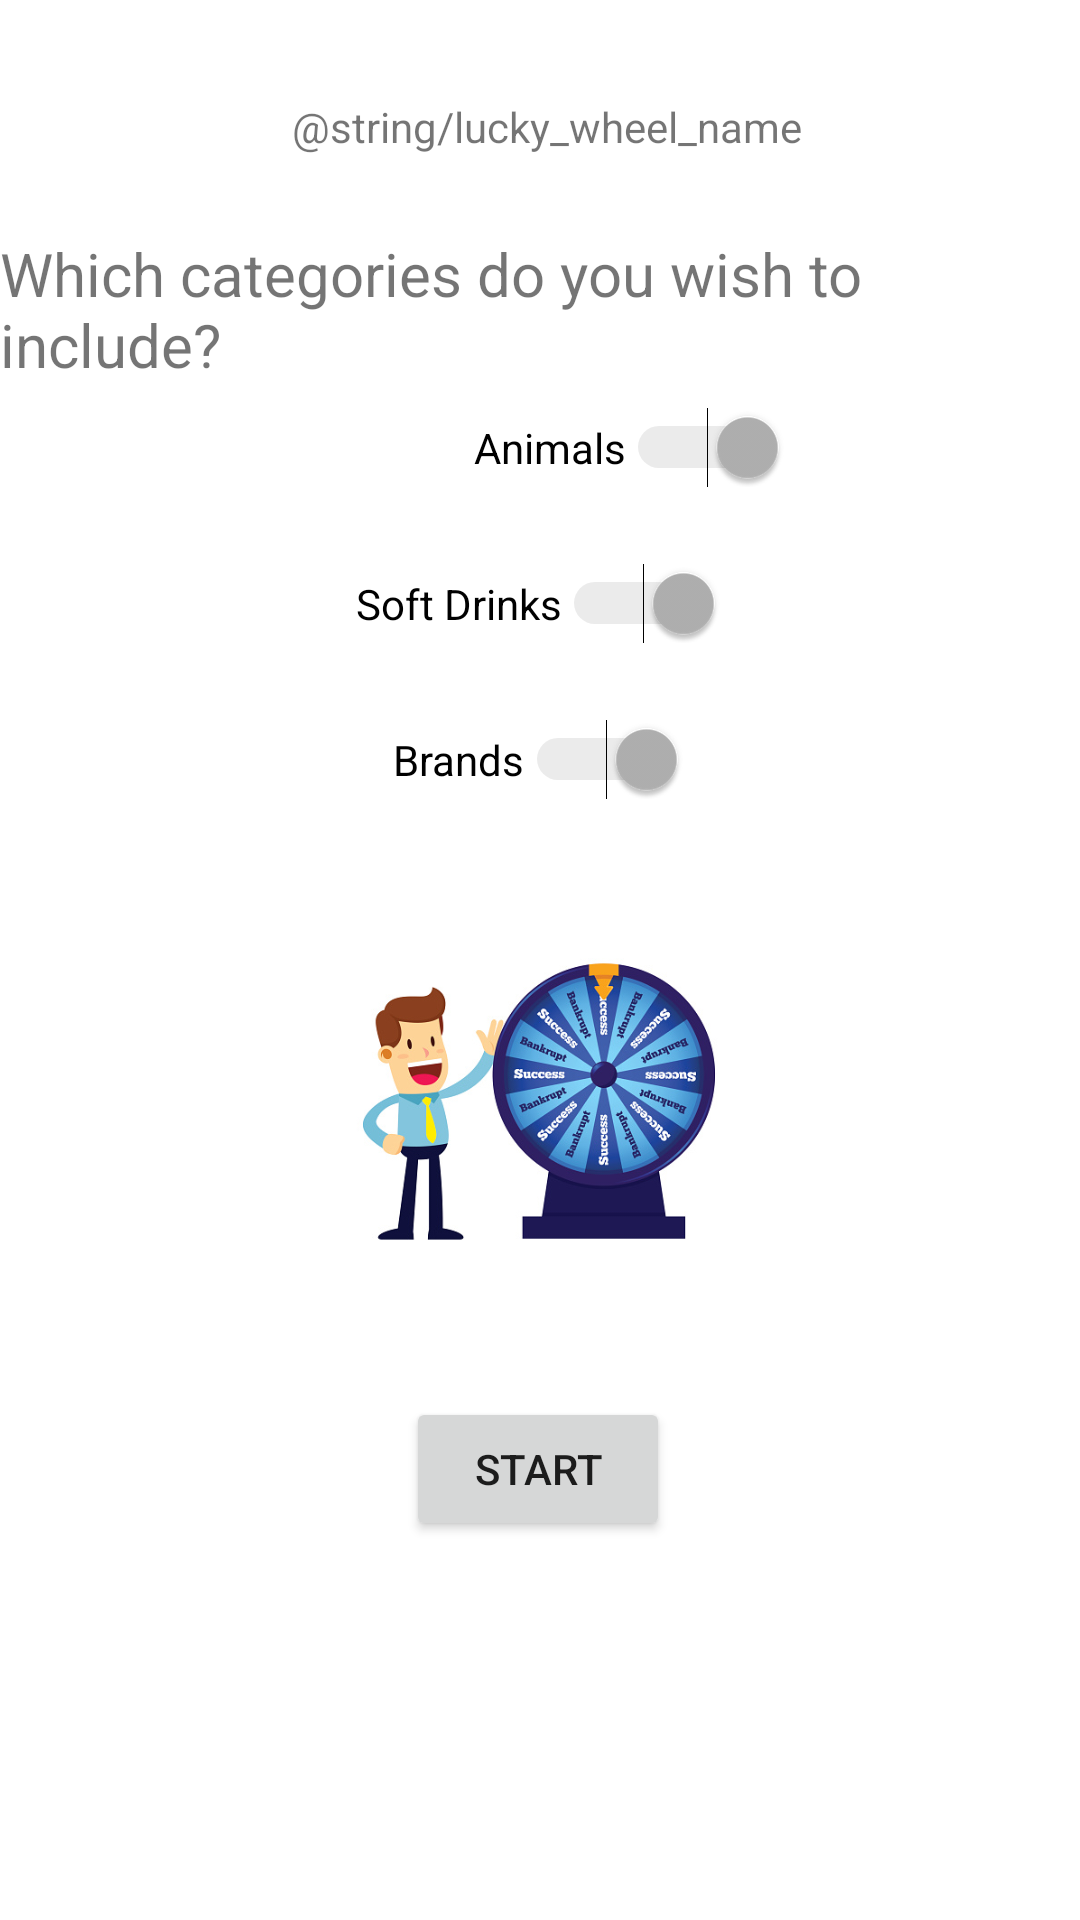

Android layout source for this screen:
<!-- AndroidManifest.xml: application theme Theme.S205353Lykkehjulet -->
<!-- res/layout/fragment_choose_topic.xml -->
<?xml version="1.0" encoding="utf-8"?>
<androidx.constraintlayout.widget.ConstraintLayout xmlns:android="http://schemas.android.com/apk/res/android"
    xmlns:app="http://schemas.android.com/apk/res-auto"
    xmlns:tools="http://schemas.android.com/tools"
    android:layout_width="match_parent"
    android:layout_height="match_parent"
    android:background="@color/white"
    tools:context=".ChooseTopicFragment">


    <Switch
        android:id="@+id/animals"
        android:layout_width="wrap_content"
        android:layout_height="wrap_content"
        android:layout_marginStart="158dp"
        android:layout_marginTop="120dp"
        android:layout_marginEnd="156dp"
        android:layout_marginBottom="10dp"
        android:text="Animals"
        app:layout_constraintBottom_toTopOf="@+id/soft_drinks"
        app:layout_constraintEnd_toEndOf="parent"
        app:layout_constraintHorizontal_bias="0.0"
        app:layout_constraintStart_toStartOf="parent"
        app:layout_constraintTop_toBottomOf="@+id/textView3"
        android:checked="true" />

    <Switch
        android:id="@+id/soft_drinks"
        android:layout_width="wrap_content"
        android:layout_height="wrap_content"
        android:layout_marginTop="15dp"
        android:layout_marginBottom="10dp"
        android:text="Soft Drinks"
        app:layout_constraintBottom_toTopOf="@+id/brands"
        app:layout_constraintEnd_toEndOf="parent"
        app:layout_constraintStart_toStartOf="parent"
        app:layout_constraintTop_toBottomOf="@+id/animals"
        android:checked="true" />

    <Switch
        android:id="@+id/brands"
        android:layout_width="wrap_content"
        android:layout_height="wrap_content"
        android:layout_marginTop="15dp"
        android:layout_marginBottom="80dp"
        android:text="Brands"
        app:layout_constraintBottom_toTopOf="@+id/start"
        app:layout_constraintEnd_toEndOf="parent"
        app:layout_constraintStart_toStartOf="parent"
        app:layout_constraintTop_toBottomOf="@+id/soft_drinks"
        android:checked="true" />

    <TextView
        android:id="@+id/textView3"
        android:layout_width="wrap_content"
        android:layout_height="wrap_content"
        android:layout_marginBottom="60dp"
        android:text="Which categories do you wish to include?"
        android:textSize="20sp"
        app:layout_constraintBottom_toBottomOf="parent"
        app:layout_constraintEnd_toEndOf="parent"
        app:layout_constraintHorizontal_bias="0.488"
        app:layout_constraintStart_toStartOf="parent"
        app:layout_constraintTop_toTopOf="parent"
        app:layout_constraintVertical_bias="0.147" />

    <Button
        android:id="@+id/start"
        android:layout_width="wrap_content"
        android:layout_height="wrap_content"
        android:layout_marginTop="119dp"
        android:layout_marginBottom="239dp"
        android:text="Start"
        app:layout_constraintBottom_toBottomOf="parent"
        app:layout_constraintEnd_toEndOf="parent"
        app:layout_constraintHorizontal_bias="0.498"
        app:layout_constraintStart_toStartOf="parent"
        app:layout_constraintTop_toBottomOf="@+id/brands" />

    <TextView
        android:id="@+id/lucky_wheel"
        android:layout_width="wrap_content"
        android:layout_height="wrap_content"
        android:layout_marginTop="20dp"
        android:layout_marginBottom="26dp"
        android:text="@string/lucky_wheel_name"
        android:textSize="14sp"
        app:layout_constraintBottom_toTopOf="@+id/textView3"
        app:layout_constraintEnd_toEndOf="parent"
        app:layout_constraintHorizontal_bias="0.513"
        app:layout_constraintStart_toStartOf="parent"
        app:layout_constraintTop_toTopOf="parent"
        app:layout_constraintVertical_bias="1.0" />

    <ImageView
        android:id="@+id/imageView2"
        android:layout_width="136dp"
        android:layout_height="123dp"
        android:layout_marginTop="39dp"
        android:src="@drawable/front_page"
        app:layout_constraintBottom_toTopOf="@+id/start"
        app:layout_constraintEnd_toEndOf="parent"
        app:layout_constraintHorizontal_bias="0.498"
        app:layout_constraintStart_toStartOf="parent"
        app:layout_constraintTop_toBottomOf="@+id/brands"
        app:layout_constraintVertical_bias="0.0" />

</androidx.constraintlayout.widget.ConstraintLayout>
<!-- resources referenced by this layout -->
<resources>
  <color name="white">#FFFFFFFF</color>
  <!-- drawable front_page: jpg bitmap (drawable, 76081 bytes) -->
  <style name="Theme.S205353Lykkehjulet" parent="Theme.MaterialComponents.DayNight.DarkActionBar">
          
          <item name="colorPrimary">@color/grey</item>
          <item name="colorPrimaryVariant">@color/grey</item>
          <item name="colorOnPrimary">@color/white</item>
          
          <item name="colorSecondary">@color/grey</item>
          <item name="colorSecondaryVariant">@color/grey</item>
          <item name="colorOnSecondary">@color/black</item>
          
          <item name="android:statusBarColor" tools:targetApi="l">?attr/colorPrimaryVariant</item>
          
      </style>
  <color name="grey">#B1B1B1</color>
  <color name="black">#FF000000</color>
</resources>
